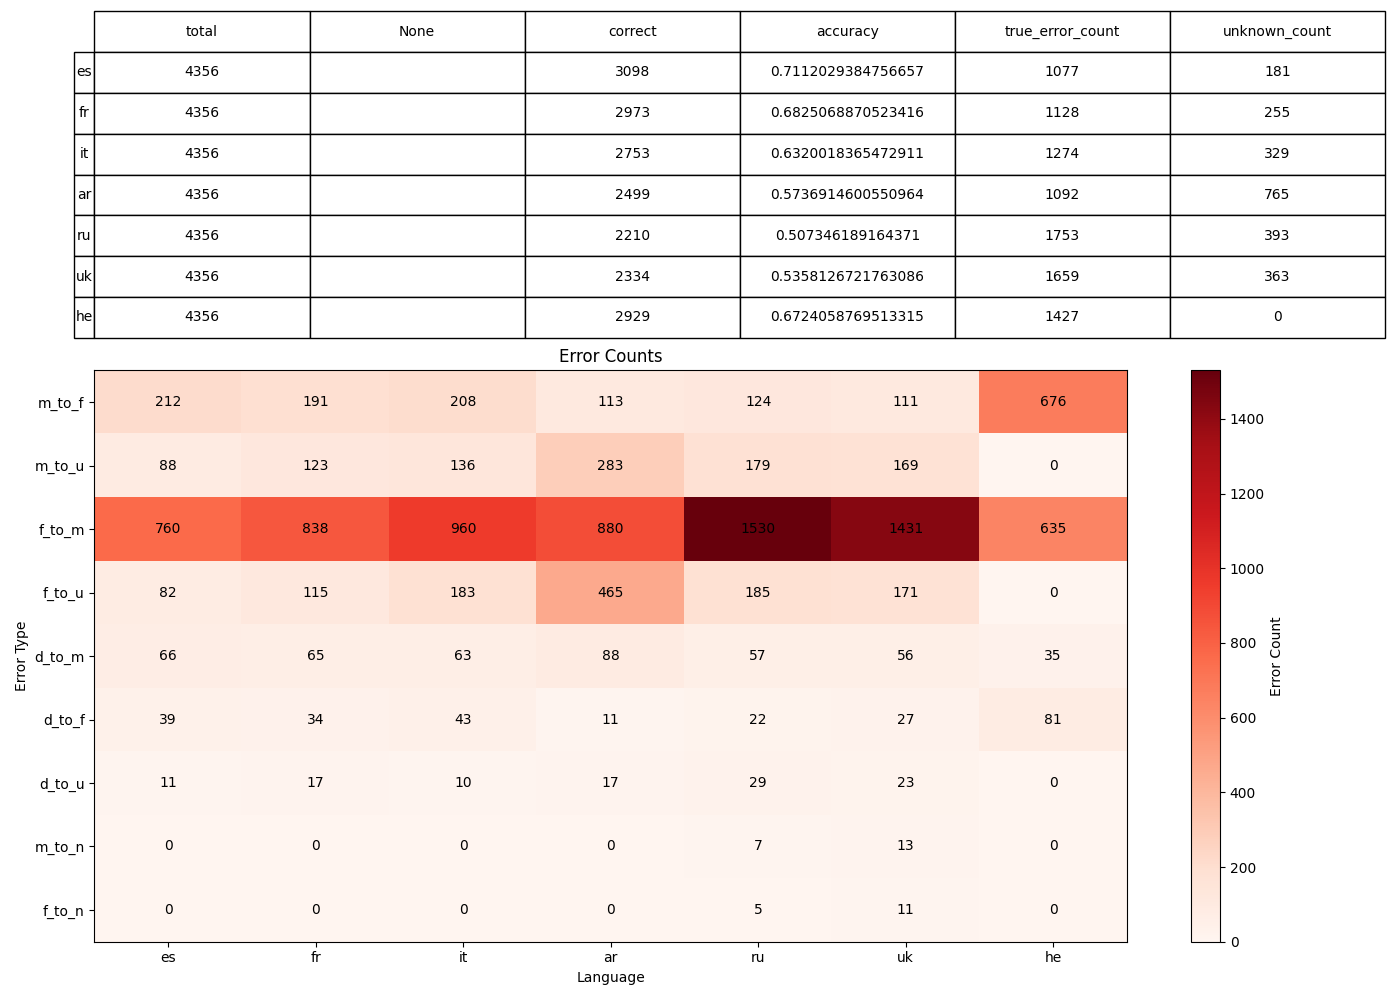

The file beside this chart, header and first rows:
, 0, 1, 2, 3, 4, 5, 6
language, es, fr, it, ar, ru, uk, he
None, , , , , , , 
total, 4356, 4356, 4356, 4356, 4356, 4356, 4356
correct, 3098, 2973, 2753, 2499, 2210, 2334, 2929
accuracy, 0.7112, 0.6825, 0.632, 0.5737, 0.5073, 0.5358, 0.6724
true_error_count, 1077, 1128, 1274, 1092, 1753, 1659, 1427
unknown_count, 181, 255, 329, 765, 393, 363, 0
error_m_to_f, 212, 191, 208, 113, 124, 111, 676
error_m_to_u, 88, 123, 136, 283, 179, 169, 0
error_f_to_m, 760, 838, 960, 880, 1530, 1431, 635
error_f_to_u, 82, 115, 183, 465, 185, 171, 0
error_d_to_m, 66, 65, 63, 88, 57, 56, 35
error_d_to_f, 39, 34, 43, 11, 22, 27, 81
error_d_to_u, 11, 17, 10, 17, 29, 23, 0
error_m_to_n, 0, 0, 0, 0, 7, 13, 0
error_f_to_n, 0, 0, 0, 0, 5, 11, 0
